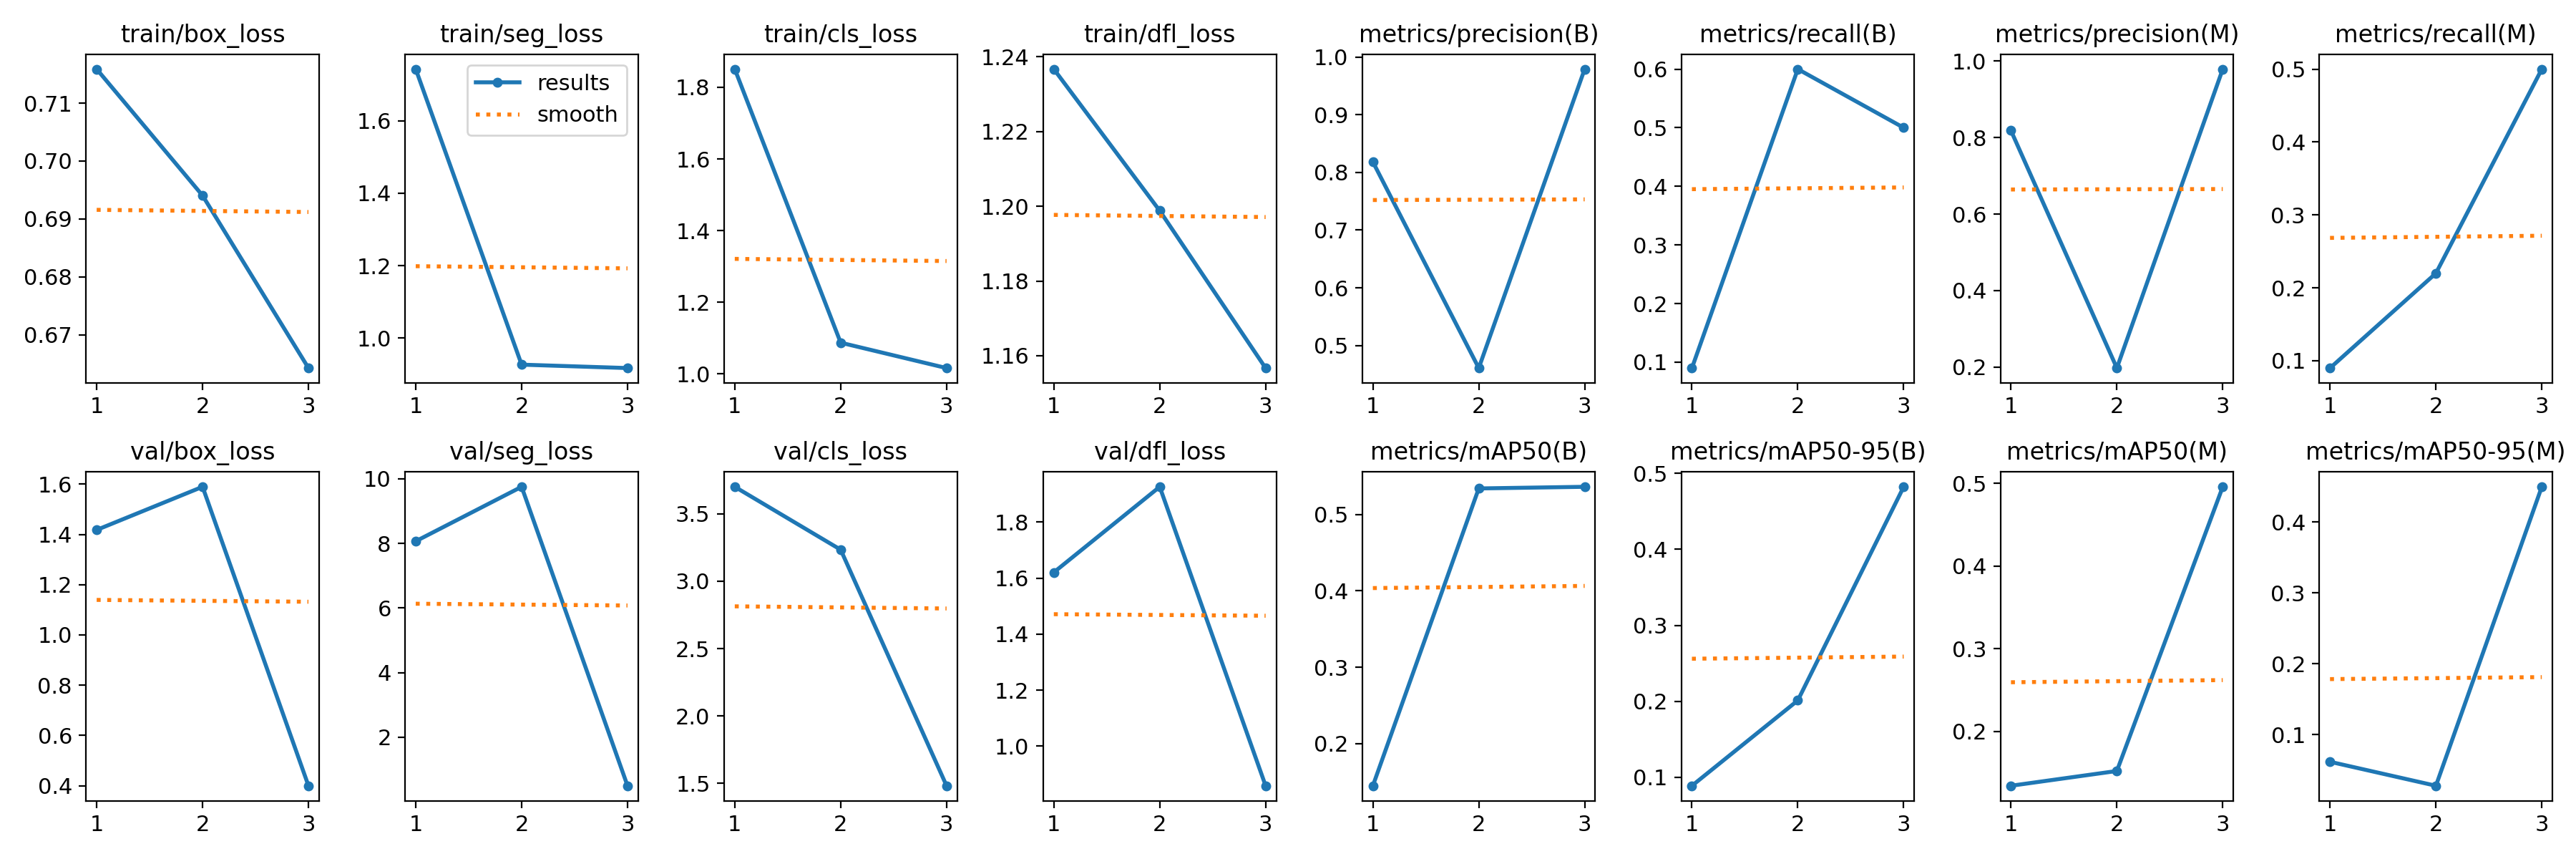

The file beside this chart, header and first rows:
epoch, train/box_loss, train/seg_loss, train/cls_loss, train/dfl_loss, metrics/precision(B), metrics/recall(B), metrics/mAP50(B), metrics/mAP50-95(B), metrics/precision(M), metrics/recall(M), metrics/mAP50(M), metrics/mAP50-95(M), val/box_loss, val/seg_loss, val/cls_loss, val/dfl_loss, lr/pg0, lr/pg1, lr/pg2
1, 0.7159, 1.743, 1.851, 1.237, 0.8181, 0.09, 0.145, 0.08897, 0.8181, 0.09, 0.1342, 0.06156, 1.418, 8.065, 3.701, 1.621, 0.0004334, 0.0004334, 0.0004334
2, 0.694, 0.9263, 1.087, 1.199, 0.461, 0.6, 0.5341, 0.2013, 0.1976, 0.22, 0.152, 0.02775, 1.589, 9.749, 3.234, 1.926, 0.000592, 0.000592, 0.000592
3, 0.6643, 0.9169, 1.016, 1.157, 0.9789, 0.5, 0.5362, 0.4824, 0.9789, 0.5, 0.496, 0.4495, 0.3996, 0.5002, 1.482, 0.8581, 0.0004534, 0.0004534, 0.0004534
